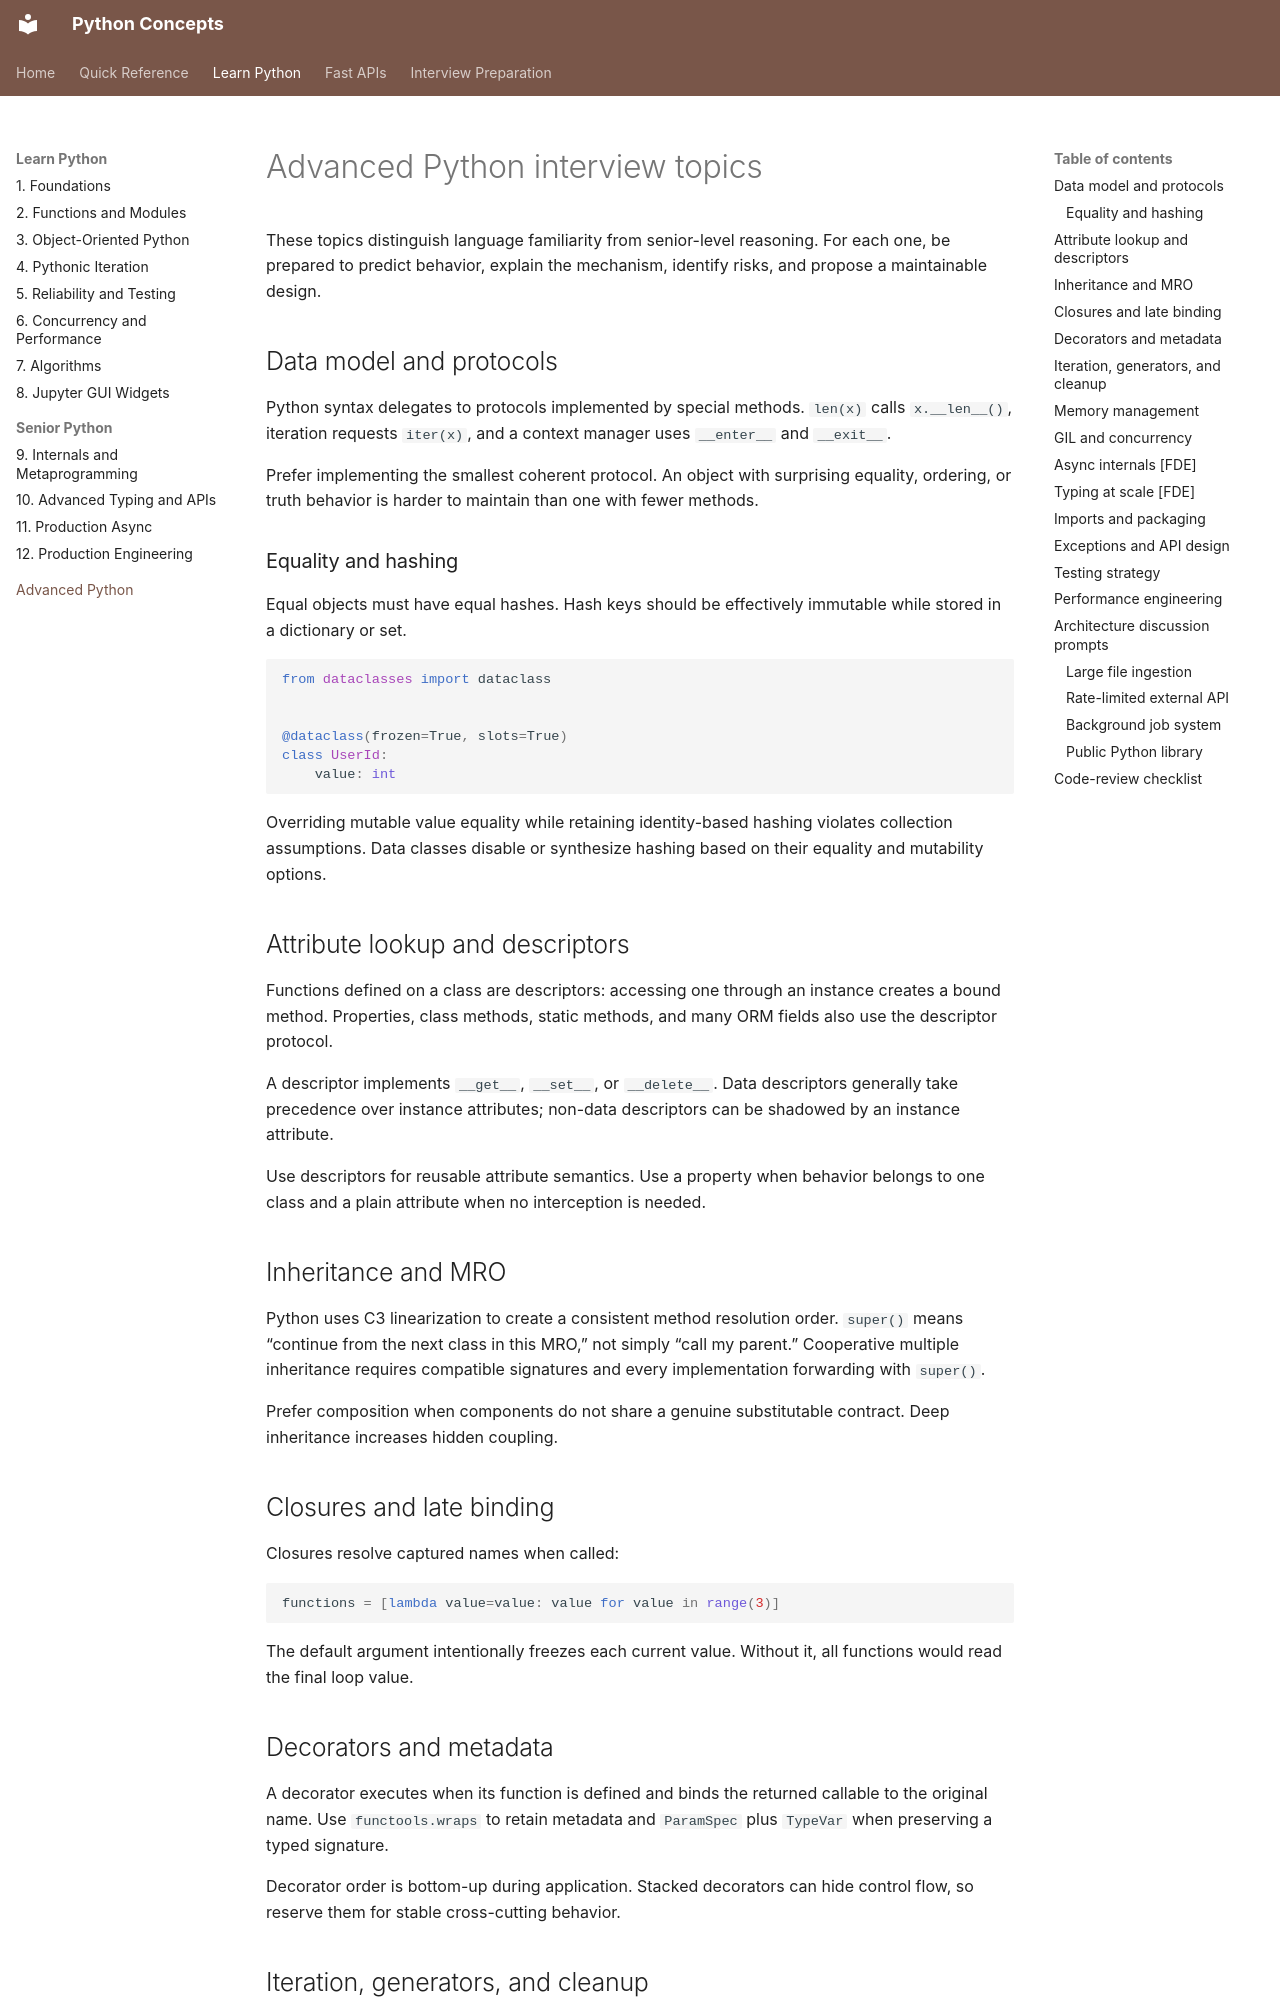

repository: nitinkc/PythonConcepts · page: 01-python/advanced-python/index.html · generator: mkdocs

# Advanced Python interview topics

These topics distinguish language familiarity from senior-level reasoning. For each one, be prepared to predict
behavior, explain the mechanism, identify risks, and propose a maintainable design.

## Data model and protocols

Python syntax delegates to protocols implemented by special methods. `len(x)` calls `x.__len__()`, iteration requests
`iter(x)`, and a context manager uses `__enter__` and `__exit__`.

Prefer implementing the smallest coherent protocol. An object with surprising equality, ordering, or truth behavior is
harder to maintain than one with fewer methods.

### Equality and hashing

Equal objects must have equal hashes. Hash keys should be effectively immutable while stored in a dictionary or set.

```python
from dataclasses import dataclass


@dataclass(frozen=True, slots=True)
class UserId:
    value: int
```

Overriding mutable value equality while retaining identity-based hashing violates collection assumptions. Data classes
disable or synthesize hashing based on their equality and mutability options.

## Attribute lookup and descriptors

Functions defined on a class are descriptors: accessing one through an instance creates a bound method. Properties,
class methods, static methods, and many ORM fields also use the descriptor protocol.

A descriptor implements `__get__`, `__set__`, or `__delete__`. Data descriptors generally take precedence over instance
attributes; non-data descriptors can be shadowed by an instance attribute.

Use descriptors for reusable attribute semantics. Use a property when behavior belongs to one class and a plain
attribute when no interception is needed.

## Inheritance and MRO

Python uses C3 linearization to create a consistent method resolution order. `super()` means “continue from the next
class in this MRO,” not simply “call my parent.” Cooperative multiple inheritance requires compatible signatures and
every implementation forwarding with `super()`.

Prefer composition when components do not share a genuine substitutable contract. Deep inheritance increases hidden
coupling.

## Closures and late binding

Closures resolve captured names when called:

```python
functions = [lambda value=value: value for value in range(3)]
```

The default argument intentionally freezes each current value. Without it, all functions would read the final loop
value.

## Decorators and metadata

A decorator executes when its function is defined and binds the returned callable to the original name. Use
`functools.wraps` to retain metadata and `ParamSpec` plus `TypeVar` when preserving a typed signature.

Decorator order is bottom-up during application. Stacked decorators can hide control flow, so reserve them for stable
cross-cutting behavior.
